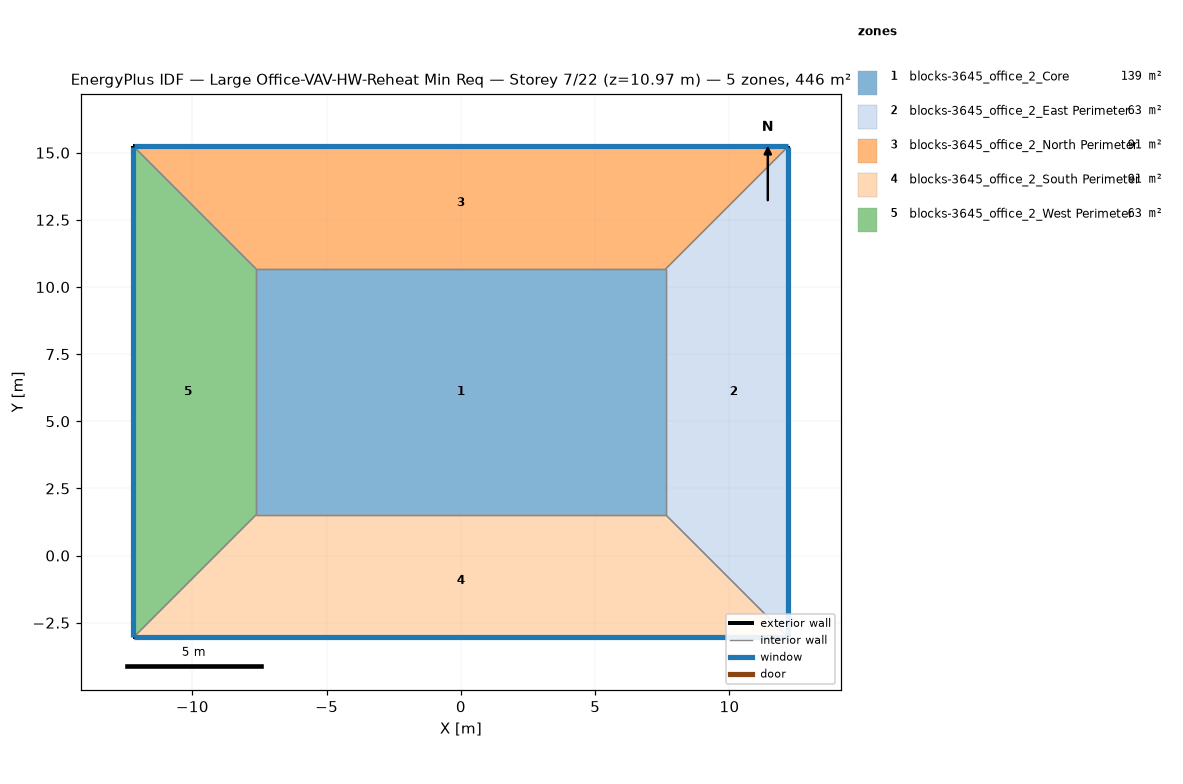
=== STOREY PLAN SPEC (per zone: floor XY polygon, exterior-wall plan segments, windows/doors) ===
zone 1: blocks-3645_office_2_Core  (139.4 m²)
  floor: (-7.62, 1.52) (-7.62, 10.67) (7.62, 10.67) (7.62, 1.52)
  interior walls: 4
zone 2: blocks-3645_office_2_East Perimeter  (62.7 m²)
  floor: (12.19, 15.24) (12.19, -3.05) (7.62, 1.52) (7.62, 10.67)
  exterior wall: (12.19, -3.05) – (12.19, 15.24)  [18.3 m]
    window: (12.19, -3.02) – (12.19, 15.21)  [20.1 m²]
  interior walls: 3
zone 3: blocks-3645_office_2_North Perimeter  (90.6 m²)
  floor: (12.19, 15.24) (7.62, 10.67) (-7.62, 10.67) (-12.19, 15.24)
  exterior wall: (12.19, 15.24) – (-12.19, 15.24)  [24.4 m]
    window: (12.17, 15.24) – (-12.17, 15.24)  [26.8 m²]
  interior walls: 3
zone 4: blocks-3645_office_2_South Perimeter  (90.6 m²)
  floor: (7.62, 1.52) (12.19, -3.05) (-12.19, -3.05) (-7.62, 1.52)
  exterior wall: (-12.19, -3.05) – (12.19, -3.05)  [24.4 m]
    window: (-12.17, -3.05) – (12.17, -3.05)  [26.8 m²]
  interior walls: 3
zone 5: blocks-3645_office_2_West Perimeter  (62.7 m²)
  floor: (-12.19, 15.24) (-7.62, 10.67) (-7.62, 1.52) (-12.19, -3.05)
  exterior wall: (-12.19, 15.24) – (-12.19, -3.05)  [18.3 m]
    window: (-12.19, 15.21) – (-12.19, -3.02)  [20.1 m²]
  interior walls: 3

=== DERIVED (storey summary) ===
Building: Large Office-VAV-HW-Reheat Min Req
Storey: 7 of 22  (floor level z = 10.97 m)
Storey gross floor area: 445.9 m²
Zones on this storey: 5
  - blocks-3645_office_2_Core: floor 139.4 m²
  - blocks-3645_office_2_East Perimeter: floor 62.7 m²; exterior wall 18.3 m (50.2 m²); 1 window(s) 20.1 m²; WWR 40.0%
  - blocks-3645_office_2_North Perimeter: floor 90.6 m²; exterior wall 24.4 m (66.9 m²); 1 window(s) 26.8 m²; WWR 40.0%
  - blocks-3645_office_2_South Perimeter: floor 90.6 m²; exterior wall 24.4 m (66.9 m²); 1 window(s) 26.8 m²; WWR 40.0%
  - blocks-3645_office_2_West Perimeter: floor 62.7 m²; exterior wall 18.3 m (50.2 m²); 1 window(s) 20.1 m²; WWR 40.0%
Zone adjacency (shared interzone walls):
  - blocks-3645_office_2_Core ↔ blocks-3645_office_2_East Perimeter
  - blocks-3645_office_2_Core ↔ blocks-3645_office_2_North Perimeter
  - blocks-3645_office_2_Core ↔ blocks-3645_office_2_South Perimeter
  - blocks-3645_office_2_Core ↔ blocks-3645_office_2_West Perimeter
  - blocks-3645_office_2_East Perimeter ↔ blocks-3645_office_2_North Perimeter
  - blocks-3645_office_2_East Perimeter ↔ blocks-3645_office_2_South Perimeter
  - blocks-3645_office_2_North Perimeter ↔ blocks-3645_office_2_West Perimeter
  - blocks-3645_office_2_South Perimeter ↔ blocks-3645_office_2_West Perimeter